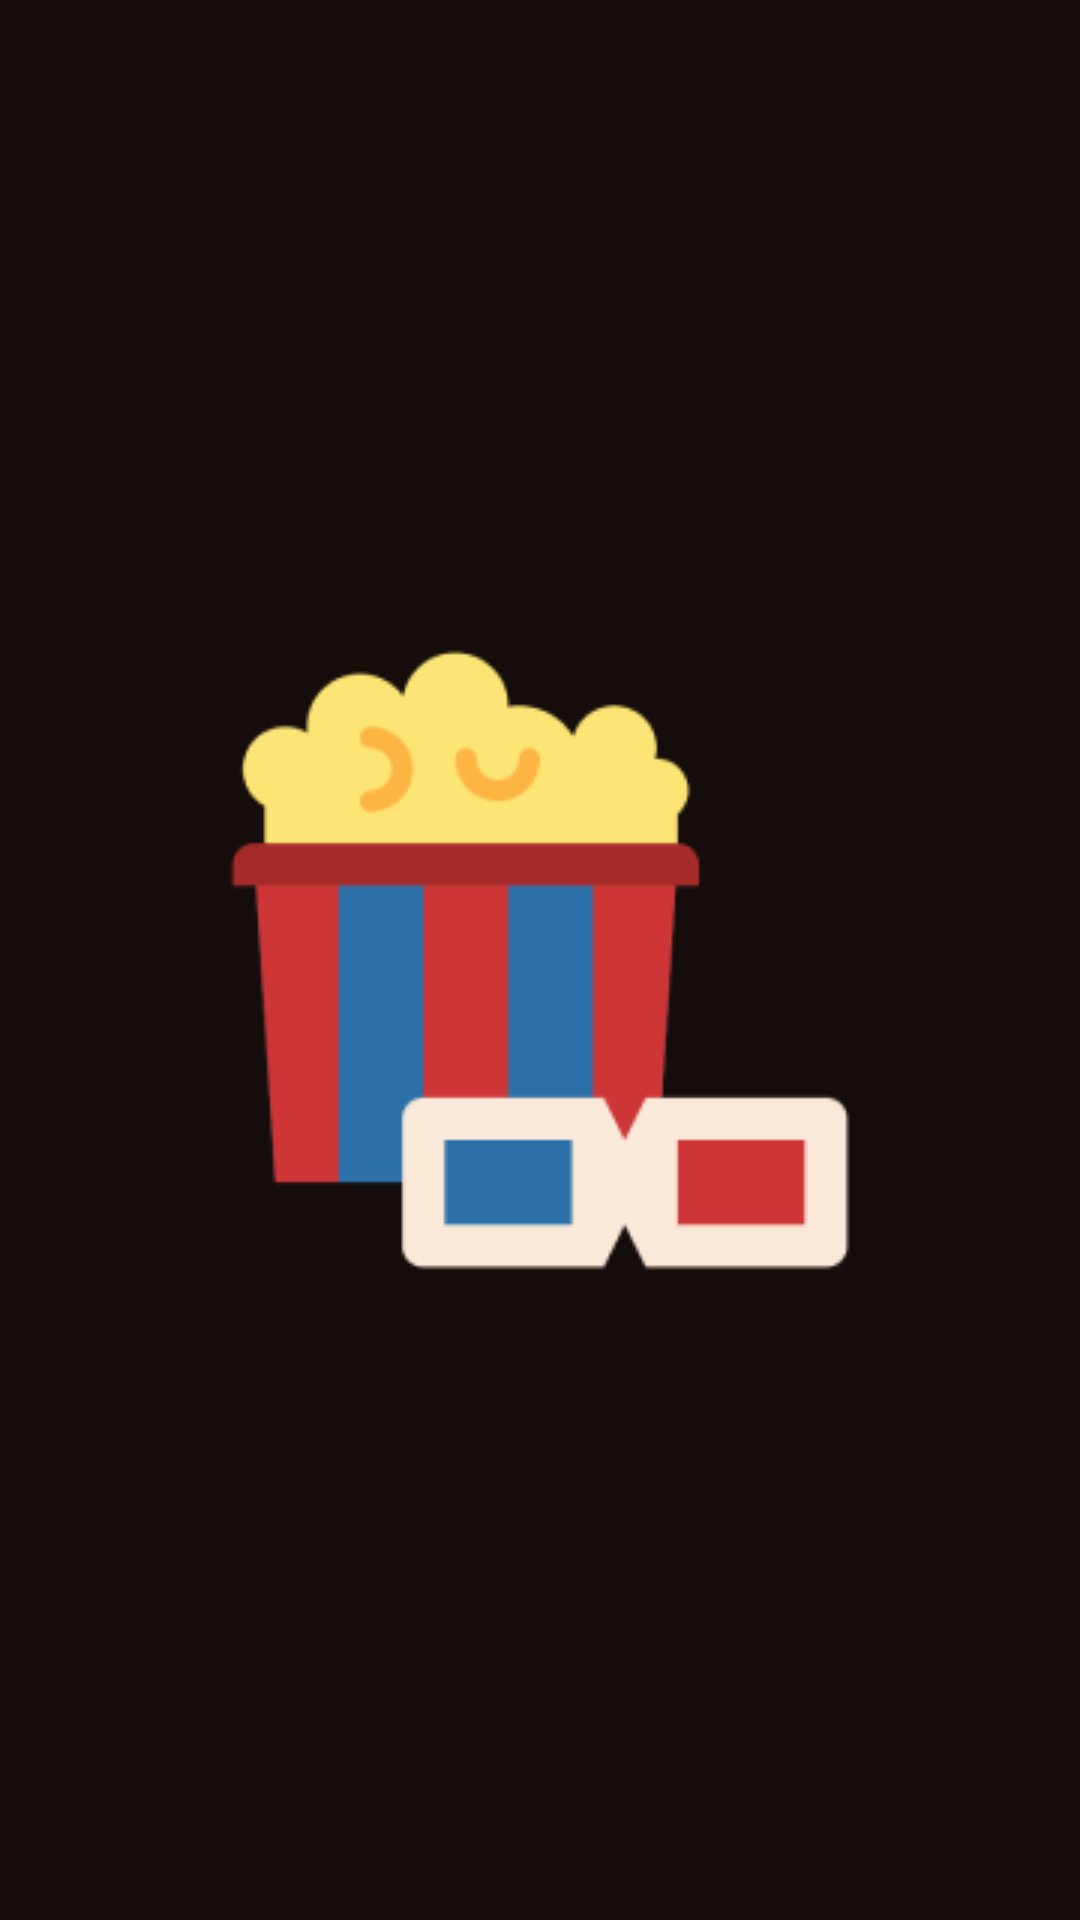

Produce the Android XML layout that renders to this screen, including the resource entries it uses.
<!-- AndroidManifest.xml: application theme Theme.CinemaApp -->
<!-- res/layout/activity_splash.xml -->
<?xml version="1.0" encoding="utf-8"?>
<androidx.constraintlayout.widget.ConstraintLayout xmlns:android="http://schemas.android.com/apk/res/android"
    xmlns:app="http://schemas.android.com/apk/res-auto"
    xmlns:tools="http://schemas.android.com/tools"
    android:layout_width="match_parent"
    android:layout_height="match_parent"
    tools:context=".SplashActivity"
    android:background="@color/background">

    <ImageView
        android:id="@+id/imageView1"
        android:layout_width="wrap_content"
        android:layout_height="wrap_content"
        android:src="@drawable/movie"
        app:layout_constraintTop_toTopOf="parent"
        app:layout_constraintBottom_toBottomOf="parent"
        app:layout_constraintStart_toStartOf="parent"
        app:layout_constraintEnd_toEndOf="parent"
        app:layout_constraintVertical_bias="0.5"
        app:layout_constraintHorizontal_bias="0.5" />

    <ImageView
        android:id="@+id/imageView2"
        android:layout_width="wrap_content"
        android:layout_height="wrap_content"
        android:layout_marginBottom="208dp"
        android:src="@drawable/frame_movie"
        app:layout_constraintBottom_toBottomOf="parent"
        app:layout_constraintEnd_toEndOf="parent"
        app:layout_constraintStart_toStartOf="parent"
        app:layout_constraintTop_toBottomOf="@+id/imageView1"
        app:layout_constraintVertical_bias="1.0" />

</androidx.constraintlayout.widget.ConstraintLayout>
<!-- resources referenced by this layout -->
<resources>
  <color name="background">#150D0B</color>
  <!-- drawable frame_movie: png bitmap (drawable-v24, 3834 bytes) -->
  <!-- drawable movie: png bitmap (drawable-v24, 6377 bytes) -->
  <style name="Theme.CinemaApp" parent="Theme.AppCompat.Light.NoActionBar">
          
  
          
      </style>
</resources>
